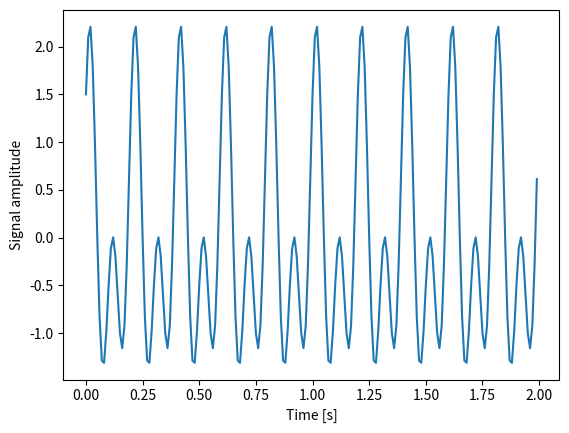
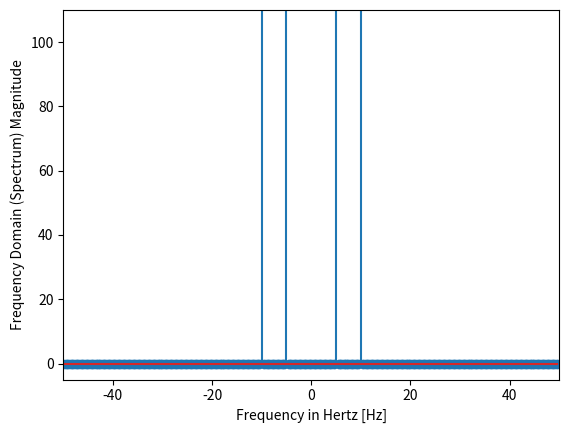

These charts were generated, in order, by the following Python code:
import matplotlib.pyplot as plt
import numpy as np

f = 5
f_s = 100

t = np.linspace(0, 2, 2*f_s, endpoint=False)
x = .5*np.sin(f*2*np.pi*t) + np.sin(2*f*2*np.pi*t) \
	 + np.cos(f*2*np.pi*t) + .5*np.cos(2*f*2*np.pi*t)

fig, ax = plt.subplots()
ax.plot(t, x)
ax.set_xlabel('Time [s]')
ax.set_ylabel('Signal amplitude')
plt.show()

from scipy import fftpack

X = fftpack.fft(x)
freqs = fftpack.fftfreq(len(x)) * f_s

X = np.abs(X)
# reduce all non peaks to 0
X[X < 1e-10] = 0.0

# get all non-zero frequencies
print(X)
peak_freqs = list(set(np.abs(freqs[np.nonzero(X)])))
print(peak_freqs)

fig, ax = plt.subplots()

ax.stem(freqs, np.abs(X))
ax.set_xlabel('Frequency in Hertz [Hz]')
ax.set_ylabel('Frequency Domain (Spectrum) Magnitude')
ax.set_xlim(-f_s / 2, f_s / 2)
ax.set_ylim(-5, 110)
plt.show()